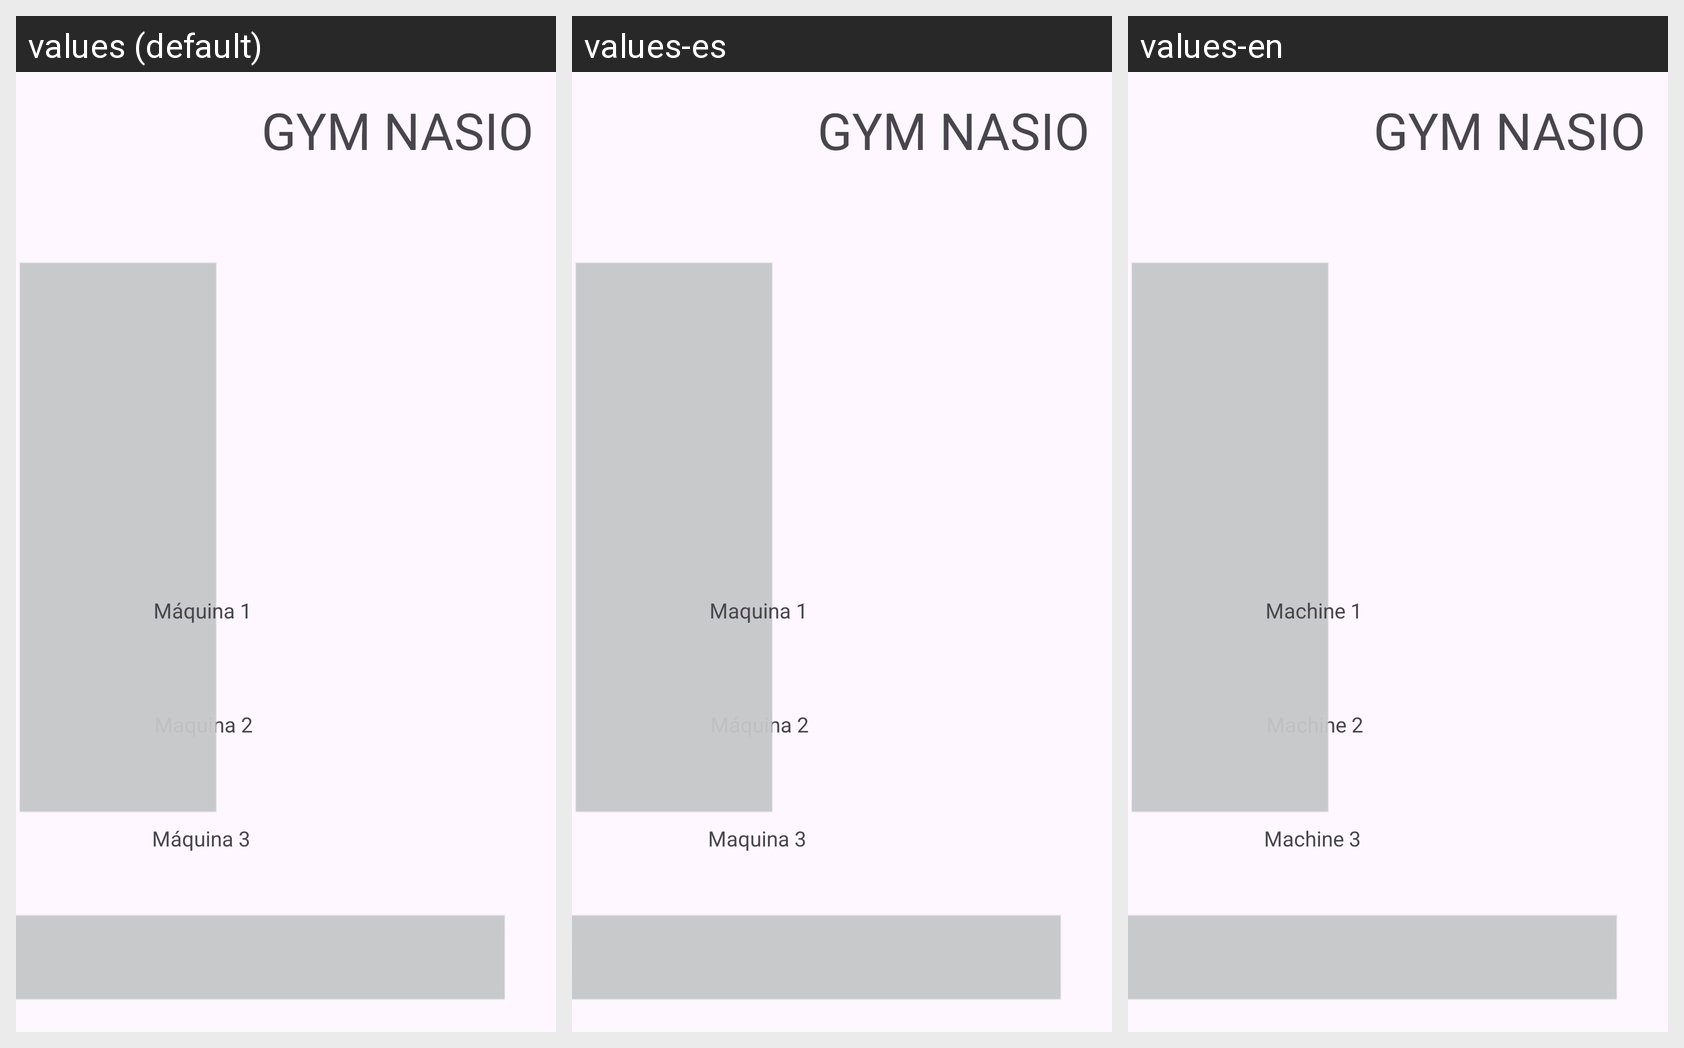

Here is an Android app screen in its default locale and in the app's own translations. Write out the translated-string differences for the strings that appear on this screen.
Android screen res/layout/activity_second.xml rendered under 3 locales, left to right: values (default), values-es, values-en. Device: Nexus 5 (rendered at 1080×1920; each locale shown at half size, 540×960, under a caption strip naming it); theme Theme.Layout_Gimnasio.
Strings drawn on this screen, with the default value and each locale's value (text and hints the layout hard-codes appear in the picture but are not listed):

maquina3
  values: Máquina 3
  values-es: Maquina 3
  values-en: Machine 3

maquina2
  values: Maquina 2
  values-es: Máquina 2
  values-en: Machine 2

app_name
  values: GYM NASIO
  values-es: GYM NASIO
  values-en: GYM NASIO

maquina1
  values: Máquina 1
  values-es: Maquina 1
  values-en: Machine 1
